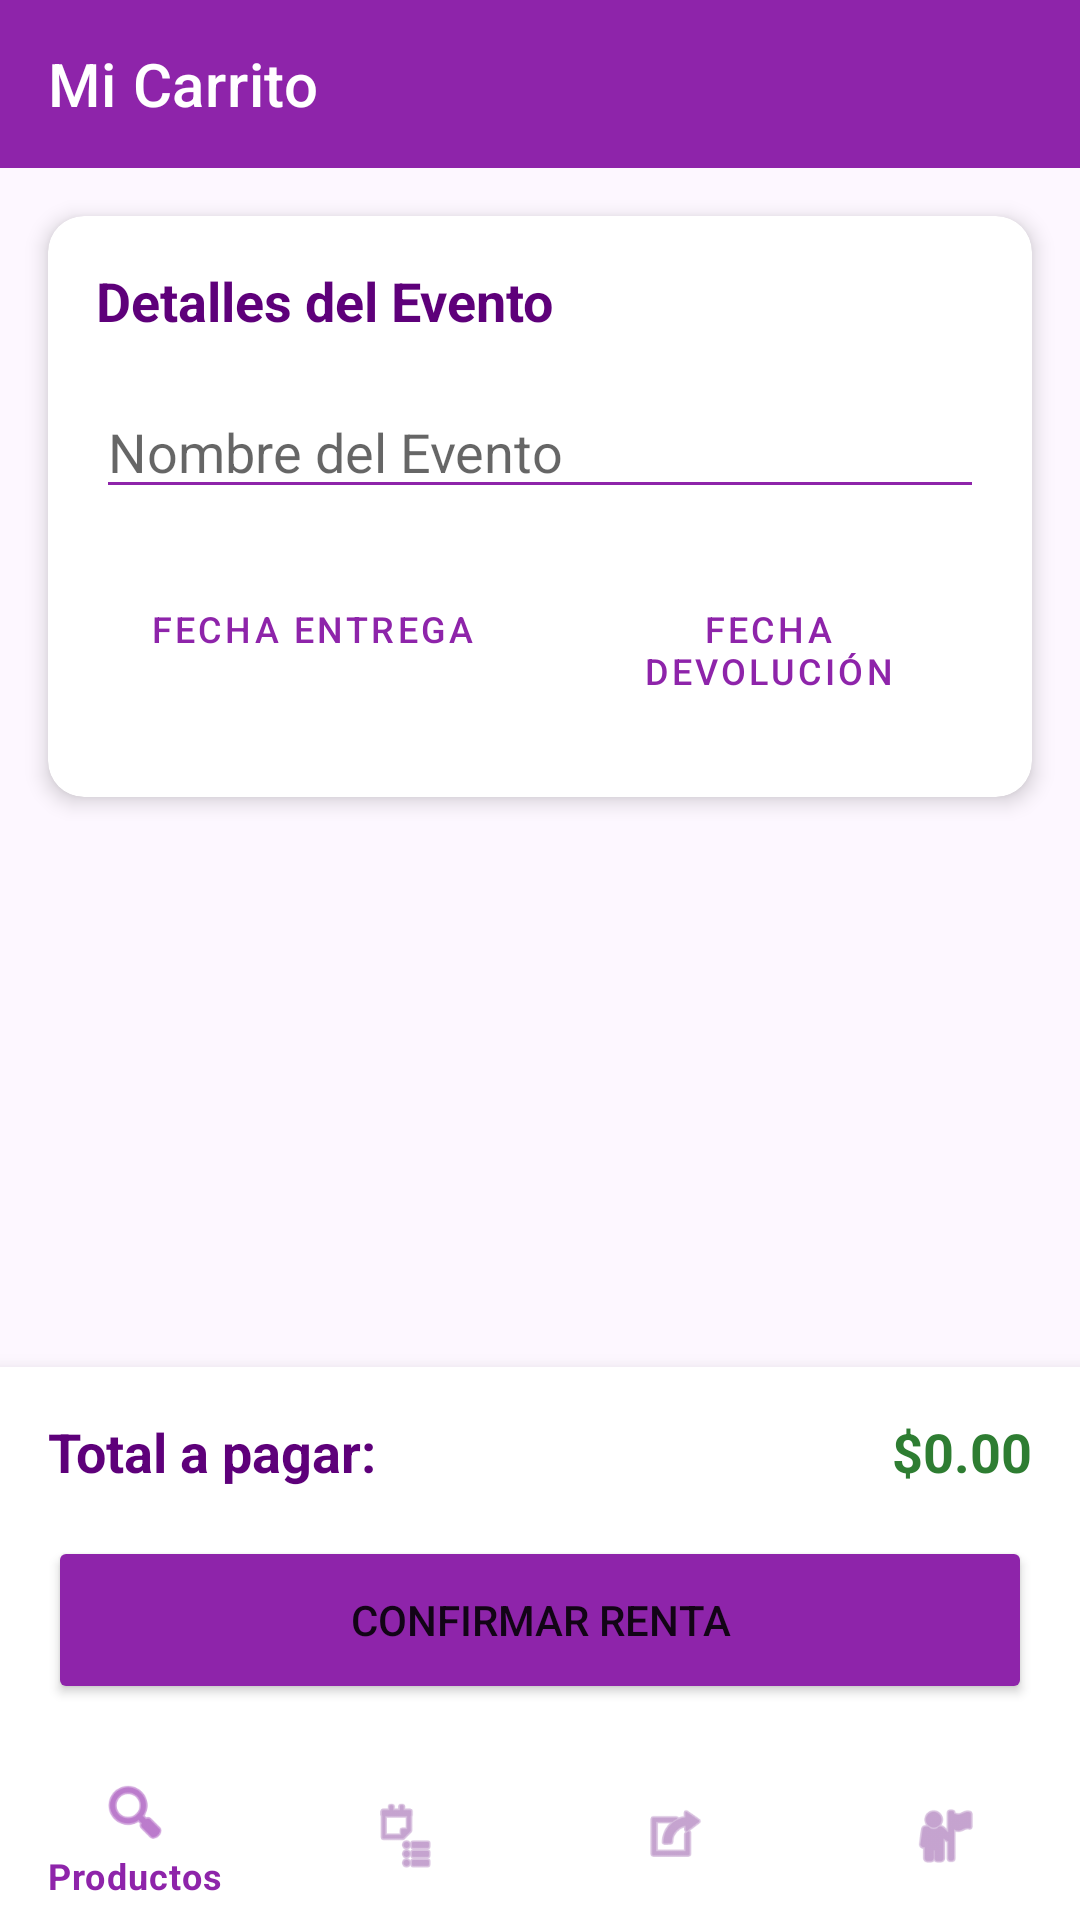

This screen was rendered from an Android layout file. Write that file and the resources it references.
<!-- AndroidManifest.xml: application theme Theme.RentaManteleria -->
<!-- res/layout/activity_cart.xml -->
<?xml version="1.0" encoding="utf-8"?>
<RelativeLayout xmlns:android="http://schemas.android.com/apk/res/android"
    xmlns:app="http://schemas.android.com/apk/res-auto"
    android:layout_width="match_parent"
    android:layout_height="match_parent"
    android:background="@color/gray_bg">

    <com.google.android.material.appbar.AppBarLayout
        android:id="@+id/appBarCart"
        android:layout_width="match_parent"
        android:layout_height="wrap_content">
        <androidx.appcompat.widget.Toolbar
            android:id="@+id/toolbarCart"
            android:layout_width="match_parent"
            android:layout_height="?attr/actionBarSize"
            android:background="@color/purple_primary"
            app:title="Mi Carrito"
            app:titleTextColor="@color/white" />
    </com.google.android.material.appbar.AppBarLayout>

    <ScrollView
        android:layout_width="match_parent"
        android:layout_height="match_parent"
        android:layout_below="@id/appBarCart"
        android:layout_above="@id/llBottomCart">

        <LinearLayout
            android:layout_width="match_parent"
            android:layout_height="wrap_content"
            android:orientation="vertical"
            android:padding="8dp">

            <androidx.recyclerview.widget.RecyclerView
                android:id="@+id/rvCart"
                android:layout_width="match_parent"
                android:layout_height="wrap_content"
                android:nestedScrollingEnabled="false"
                android:clipToPadding="false"/>

            <com.google.android.material.card.MaterialCardView
                android:layout_width="match_parent"
                android:layout_height="wrap_content"
                android:layout_margin="8dp"
                app:cardCornerRadius="12dp"
                app:cardElevation="4dp">

                <LinearLayout
                    android:layout_width="match_parent"
                    android:layout_height="wrap_content"
                    android:orientation="vertical"
                    android:padding="16dp">

                    <TextView
                        android:layout_width="wrap_content"
                        android:layout_height="wrap_content"
                        android:text="Detalles del Evento"
                        android:textStyle="bold"
                        android:textSize="18sp"
                        android:textColor="@color/purple_dark"
                        android:layout_marginBottom="16dp"/>

                    <EditText
                        android:id="@+id/etNombreEvento"
                        android:layout_width="match_parent"
                        android:layout_height="wrap_content"
                        android:hint="Nombre del Evento"
                        android:inputType="textCapSentences"
                        android:layout_marginBottom="16dp"
                        android:backgroundTint="@color/purple_primary"/>

                    <LinearLayout
                        android:layout_width="match_parent"
                        android:layout_height="wrap_content"
                        android:orientation="horizontal"
                        android:layout_marginBottom="16dp">

                        <Button
                            android:id="@+id/btnFechaEntrega"
                            style="@style/Widget.MaterialComponents.Button.OutlinedButton"
                            android:layout_width="0dp"
                            android:layout_height="wrap_content"
                            android:layout_weight="1"
                            android:text="Fecha Entrega"
                            android:textSize="12sp"
                            android:layout_marginEnd="4dp" />

                        <Button
                            android:id="@+id/btnFechaDevolucion"
                            style="@style/Widget.MaterialComponents.Button.OutlinedButton"
                            android:layout_width="0dp"
                            android:layout_height="wrap_content"
                            android:layout_weight="1"
                            android:text="Fecha Devolución"
                            android:textSize="12sp"
                            android:layout_marginStart="4dp" />
                    </LinearLayout>

                </LinearLayout>
            </com.google.android.material.card.MaterialCardView>

        </LinearLayout>
    </ScrollView>

    <LinearLayout
        android:id="@+id/llBottomCart"
        android:layout_width="match_parent"
        android:layout_height="wrap_content"
        android:layout_above="@id/bottom_navigation"
        android:orientation="vertical"
        android:padding="16dp"
        android:background="@color/white"
        android:elevation="8dp">

        <RelativeLayout
            android:layout_width="match_parent"
            android:layout_height="wrap_content"
            android:layout_marginBottom="16dp">

            <TextView
                android:layout_width="wrap_content"
                android:layout_height="wrap_content"
                android:text="Total a pagar:"
                android:textSize="18sp"
                android:textStyle="bold"
                android:textColor="@color/purple_dark" />

            <TextView
                android:id="@+id/tvTotalCart"
                android:layout_width="wrap_content"
                android:layout_height="wrap_content"
                android:layout_alignParentEnd="true"
                android:text="$0.00"
                android:textSize="18sp"
                android:textStyle="bold"
                android:textColor="#2E7D32" />
        </RelativeLayout>

        <Button
            android:id="@+id/btnFinalizarRenta"
            android:layout_width="match_parent"
            android:layout_height="56dp"
            android:text="Confirmar Renta"
            app:cornerRadius="28dp"
            android:backgroundTint="@color/purple_primary" />
    </LinearLayout>

    <com.google.android.material.bottomnavigation.BottomNavigationView
        android:id="@+id/bottom_navigation"
        android:layout_width="match_parent"
        android:layout_height="wrap_content"
        android:layout_alignParentBottom="true"
        android:background="@color/white"
        app:elevation="8dp"
        app:menu="@menu/bottom_nav_menu" />

</RelativeLayout>
<!-- resources referenced by this layout -->
<resources>
  <color name="gray_bg">#FDF7FF</color>
  <color name="purple_dark">#5E007A</color>
  <color name="purple_primary">#8E24AA</color>
  <color name="white">#FFFFFFFF</color>
  <style name="Theme.RentaManteleria" parent="Theme.MaterialComponents.Light.NoActionBar">
          <item name="colorPrimary">@color/purple_primary</item>
          <item name="colorPrimaryVariant">@color/purple_dark</item>
          <item name="colorOnPrimary">@color/white</item>
          <item name="colorSecondary">@color/purple_light</item>
          <item name="android:windowBackground">@color/gray_bg</item>
          <item name="colorOnSurface">@color/purple_dark</item>
      </style>
  <color name="purple_light">#E1BEE7</color>
</resources>
